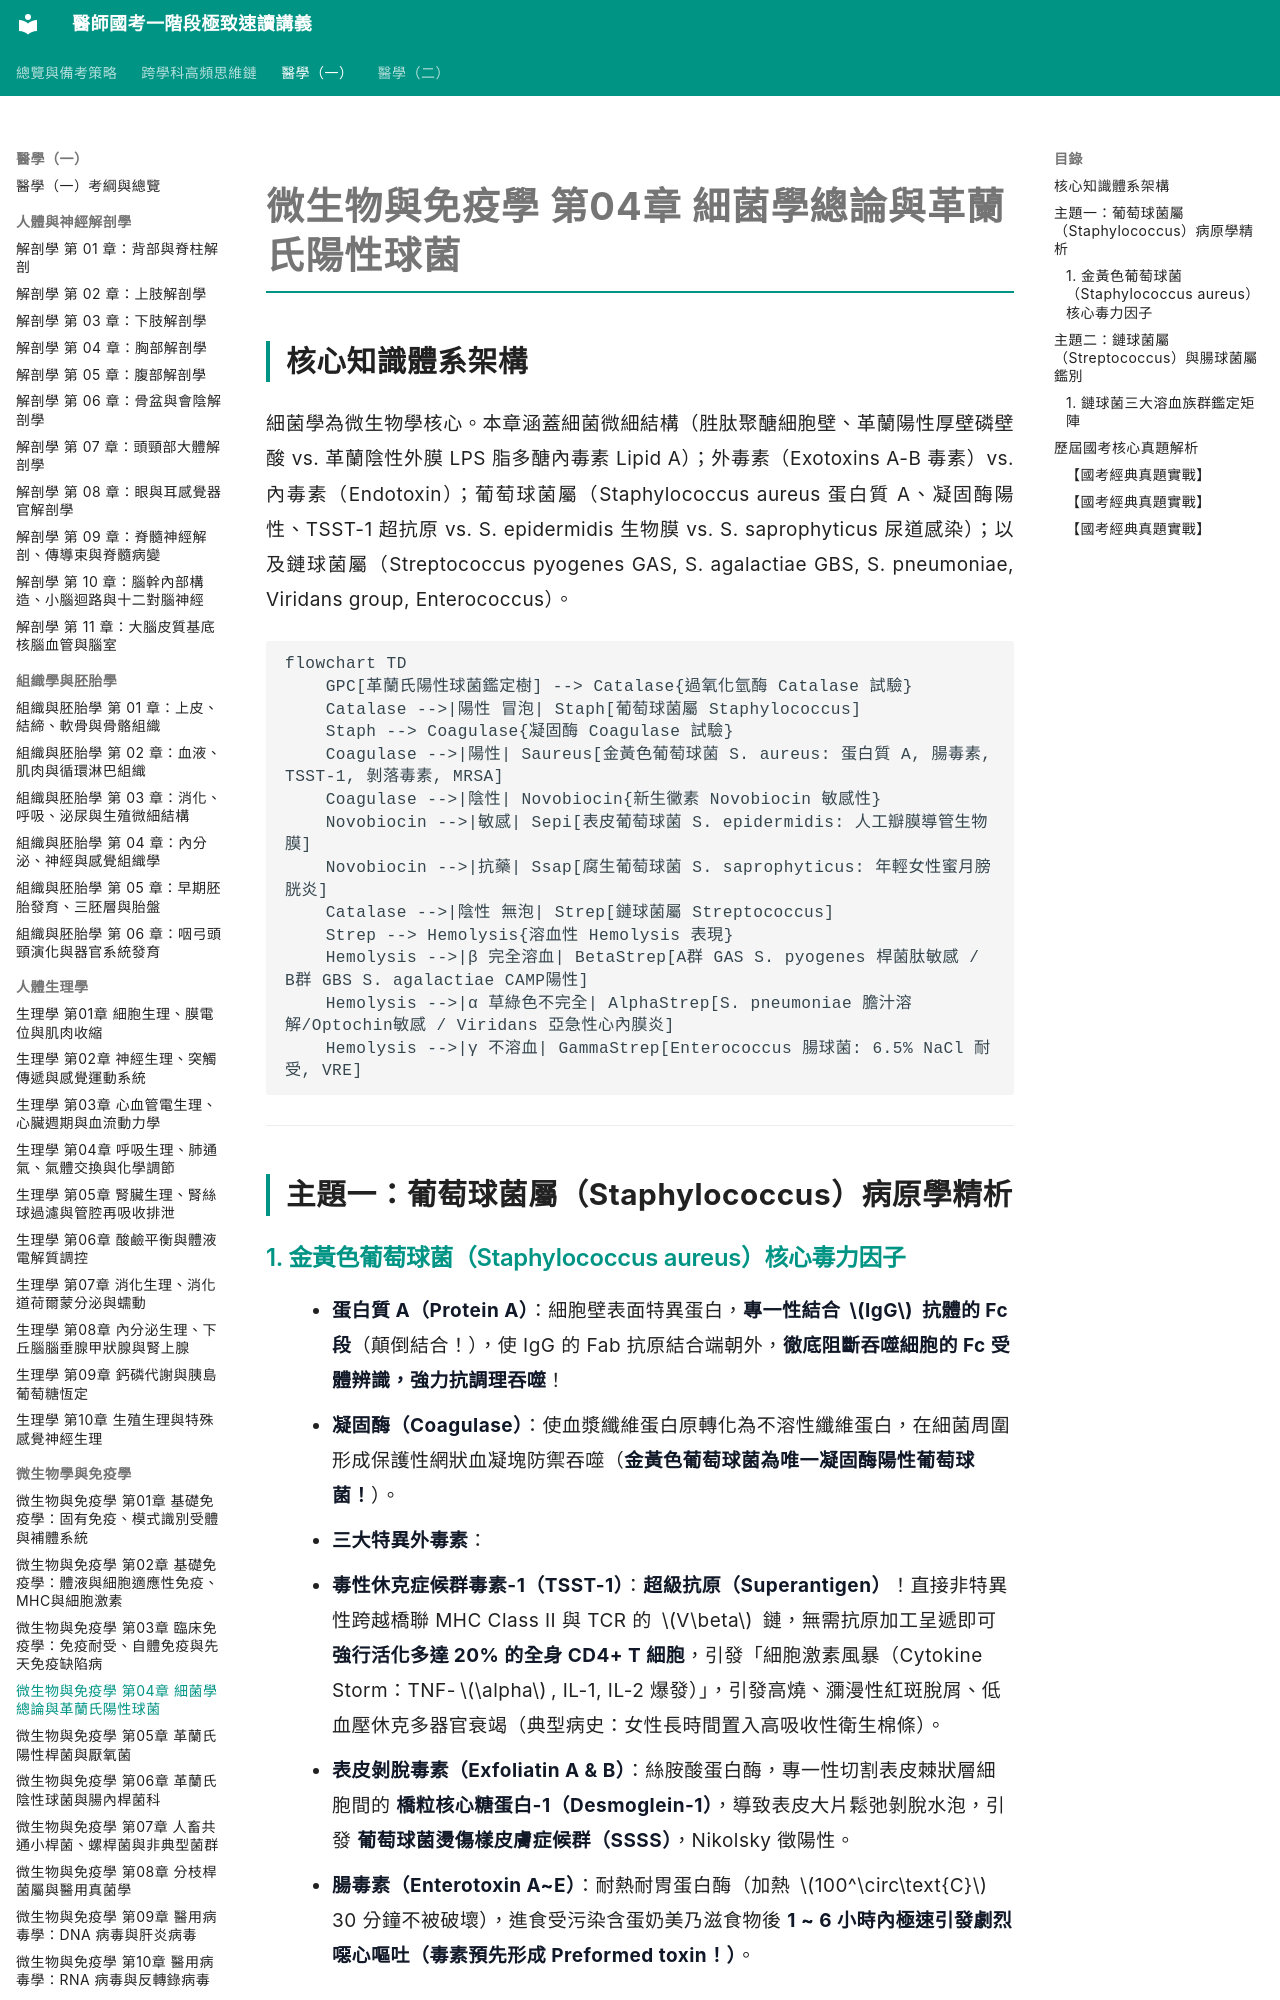

repository: woieyufan/med1 · page: med1/microbiology_immunology/微免_第04章_細菌學總論與革蘭氏陽性球菌.html · generator: mkdocs

# 微生物與免疫學 第04章 細菌學總論與革蘭氏陽性球菌

## 核心知識體系架構
細菌學為微生物學核心。本章涵蓋細菌微細結構（胜肽聚醣細胞壁、革蘭陽性厚壁磷壁酸 vs. 革蘭陰性外膜 LPS 脂多醣內毒素 Lipid A）；外毒素（Exotoxins A-B 毒素）vs. 內毒素（Endotoxin）；葡萄球菌屬（Staphylococcus aureus 蛋白質 A、凝固酶陽性、TSST-1 超抗原 vs. S. epidermidis 生物膜 vs. S. saprophyticus 尿道感染）；以及鏈球菌屬（Streptococcus pyogenes GAS, S. agalactiae GBS, S. pneumoniae, Viridans group, Enterococcus）。

```mermaid
flowchart TD
    GPC[革蘭氏陽性球菌鑑定樹] --> Catalase{過氧化氫酶 Catalase 試驗}
    Catalase -->|陽性 冒泡| Staph[葡萄球菌屬 Staphylococcus]
    Staph --> Coagulase{凝固酶 Coagulase 試驗}
    Coagulase -->|陽性| Saureus[金黃色葡萄球菌 S. aureus: 蛋白質 A, 腸毒素, TSST-1, 剝落毒素, MRSA]
    Coagulase -->|陰性| Novobiocin{新生黴素 Novobiocin 敏感性}
    Novobiocin -->|敏感| Sepi[表皮葡萄球菌 S. epidermidis: 人工瓣膜導管生物膜]
    Novobiocin -->|抗藥| Ssap[腐生葡萄球菌 S. saprophyticus: 年輕女性蜜月膀胱炎]
    Catalase -->|陰性 無泡| Strep[鏈球菌屬 Streptococcus]
    Strep --> Hemolysis{溶血性 Hemolysis 表現}
    Hemolysis -->|β 完全溶血| BetaStrep[A群 GAS S. pyogenes 桿菌肽敏感 / B群 GBS S. agalactiae CAMP陽性]
    Hemolysis -->|α 草綠色不完全| AlphaStrep[S. pneumoniae 膽汁溶解/Optochin敏感 / Viridans 亞急性心內膜炎]
    Hemolysis -->|γ 不溶血| GammaStrep[Enterococcus 腸球菌: 6.5% NaCl 耐受, VRE]
```

---

## 主題一：葡萄球菌屬（Staphylococcus）病原學精析
